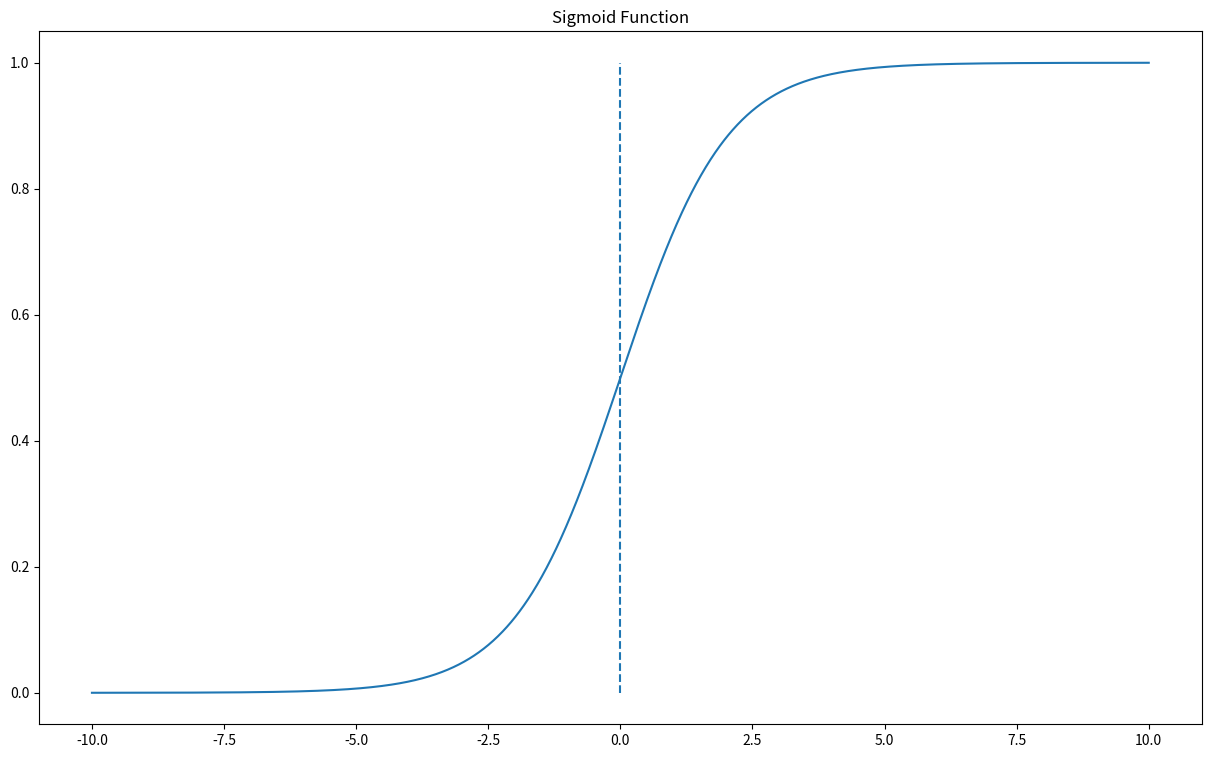

This chart was generated by the following Python code:
import numpy as np 
import matplotlib.pyplot as plt 

num_of_intervals = 2000
x = np.linspace(-10,10,num=num_of_intervals)

y_inputs = 1/(1+np.exp(-x)) # SIGMOID FUNCTION

plt.figure(figsize = (15,9))
plt.plot(x,y_inputs,label = 'Sigmoid Function')
plt.vlines(x=0, ymin = min(y_inputs), ymax=max(y_inputs), linestyles='dashed')
plt.title('Sigmoid Function')
plt.show()